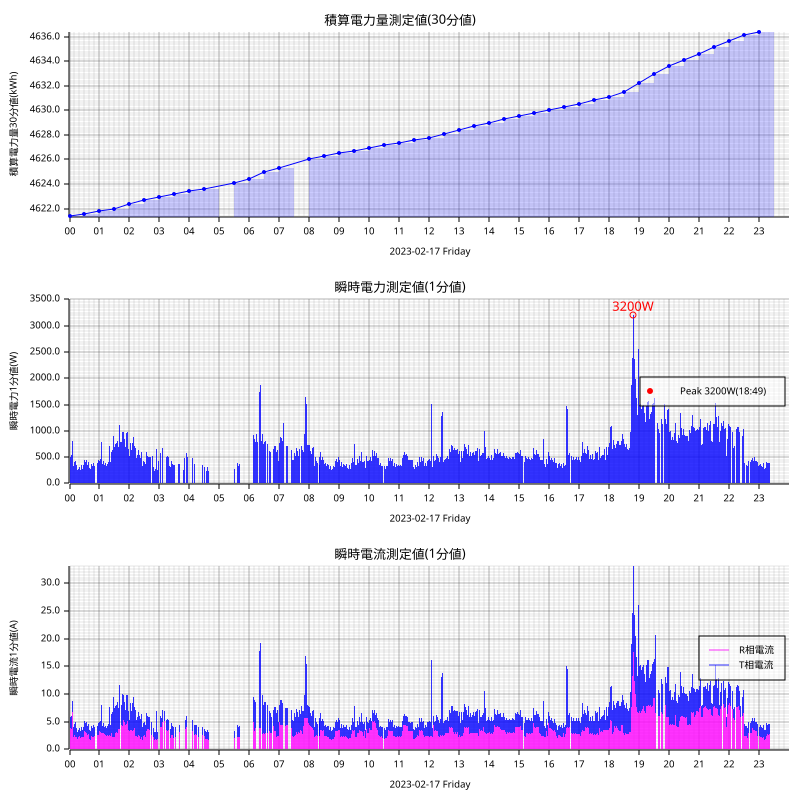

Values plotted in this chart, from the file beside it:
measured_at, sensor_id, message_id, cumlative_kwh, instant_watt, instant_ampere_R, instant_ampere_T
2023-02-17T00:00:00+09:00, smartmeter, 134319, , 484.0, , 
2023-02-17T00:00:00+09:00, smartmeter, 134320, , , 3.7, 1.9
2023-02-17T00:00:00+09:00, smartmeter, 134321, 4621, , , 
2023-02-17T00:01:00+09:00, smartmeter, 134322, , 540.0, , 
2023-02-17T00:01:00+09:00, smartmeter, 134323, , , 4.2, 1.9
2023-02-17T00:02:00+09:00, smartmeter, 134324, , 508.0, , 
2023-02-17T00:02:00+09:00, smartmeter, 134325, , , 3.9, 1.9
2023-02-17T00:03:00+09:00, smartmeter, 134326, , 484.0, , 
2023-02-17T00:03:00+09:00, smartmeter, 134327, , , 3.6, 1.9
2023-02-17T00:04:00+09:00, smartmeter, 134328, , 544.0, , 
2023-02-17T00:04:00+09:00, smartmeter, 134329, , , 3.7, 2.4
2023-02-17T00:05:00+09:00, smartmeter, 134330, , 540.0, , 
2023-02-17T00:05:00+09:00, smartmeter, 134331, , , 3.8, 2.2
2023-02-17T00:06:00+09:00, smartmeter, 134332, , 816.0, , 
2023-02-17T00:06:00+09:00, smartmeter, 134333, , , 6.8, 1.9
2023-02-17T00:07:00+09:00, smartmeter, 134334, , 888.0, , 
2023-02-17T00:07:00+09:00, smartmeter, 134335, , , 7.3, 1.9
2023-02-17T00:08:00+09:00, smartmeter, 134336, , 332.0, , 
2023-02-17T00:08:00+09:00, smartmeter, 134337, , , 2.2, 1.8
2023-02-17T00:09:00+09:00, smartmeter, 134338, , 692.0, , 
2023-02-17T00:09:00+09:00, smartmeter, 134339, , , 5.0, 2.3
2023-02-17T00:10:00+09:00, smartmeter, 134340, , 404.0, , 
2023-02-17T00:10:00+09:00, smartmeter, 134341, , , 2.7, 1.9
2023-02-17T00:11:00+09:00, smartmeter, 134342, , 316.0, , 
2023-02-17T00:11:00+09:00, smartmeter, 134343, , , 2.1, 1.6
2023-02-17T00:12:00+09:00, smartmeter, 134344, , 436.0, , 
2023-02-17T00:12:00+09:00, smartmeter, 134345, , , 2.2, 2.7
2023-02-17T00:13:00+09:00, smartmeter, 134346, , 296.0, , 
2023-02-17T00:13:00+09:00, smartmeter, 134347, , , 2.3, 1.2
2023-02-17T00:14:00+09:00, smartmeter, 134348, , 344.0, , 
2023-02-17T00:14:00+09:00, smartmeter, 134349, , , 2.2, 1.7
2023-02-17T00:15:00+09:00, smartmeter, 134351, , , 2.0, 1.5
2023-02-17T00:16:00+09:00, smartmeter, 134352, , 252.0, , 
2023-02-17T00:16:00+09:00, smartmeter, 134353, , , 1.9, 1.2
2023-02-17T00:17:00+09:00, smartmeter, 134354, , 244.0, , 
2023-02-17T00:17:00+09:00, smartmeter, 134355, , , 1.9, 1.2
2023-02-17T00:18:00+09:00, smartmeter, 134356, , 272.0, , 
2023-02-17T00:18:00+09:00, smartmeter, 134357, , , 2.2, 1.3
2023-02-17T00:19:00+09:00, smartmeter, 134358, , 336.0, , 
2023-02-17T00:19:00+09:00, smartmeter, 134359, , , 2.2, 1.7
2023-02-17T00:20:00+09:00, smartmeter, 134360, , 316.0, , 
2023-02-17T00:20:00+09:00, smartmeter, 134361, , , 2.4, 1.4
2023-02-17T00:21:00+09:00, smartmeter, 134362, , 276.0, , 
2023-02-17T00:21:00+09:00, smartmeter, 134363, , , 2.2, 1.2
2023-02-17T00:22:00+09:00, smartmeter, 134364, , 264.0, , 
2023-02-17T00:22:00+09:00, smartmeter, 134365, , , 2.1, 1.2
2023-02-17T00:23:00+09:00, smartmeter, 134366, , 300.0, , 
2023-02-17T00:23:00+09:00, smartmeter, 134367, , , 2.4, 1.2
2023-02-17T00:24:00+09:00, smartmeter, 134368, , 352.0, , 
2023-02-17T00:24:00+09:00, smartmeter, 134369, , , 2.3, 1.7
2023-02-17T00:25:00+09:00, smartmeter, 134370, , 304.0, , 
2023-02-17T00:25:00+09:00, smartmeter, 134371, , , 2.2, 1.5
2023-02-17T00:26:00+09:00, smartmeter, 134372, , 276.0, , 
2023-02-17T00:26:00+09:00, smartmeter, 134373, , , 2.2, 1.3
2023-02-17T00:27:00+09:00, smartmeter, 134374, , 344.0, , 
2023-02-17T00:27:00+09:00, smartmeter, 134375, , , 2.4, 1.6
2023-02-17T00:28:00+09:00, smartmeter, 134376, , 344.0, , 
2023-02-17T00:28:00+09:00, smartmeter, 134377, , , 2.3, 1.8
2023-02-17T00:29:00+09:00, smartmeter, 134378, , 484.0, , 
2023-02-17T00:29:00+09:00, smartmeter, 134379, , , 3.3, 2.1
... 2,437 more rows
